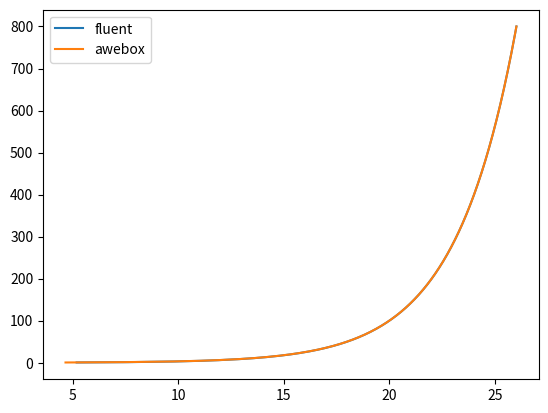

Write Python code to recreate this figure.
# -*- coding: utf-8 -*-
"""
Created on Thu Aug 25 13:35:05 2022

@author: nipynaer
"""

import numpy as np
import matplotlib.pyplot as plt


y = np.linspace(0.5,800,1000)

#paper 1
# y0 = 0.5 #0.1
# vw_ref = 10 #5
# yref= 403 #10

#paper 2
# y0 = 0.0002 #0.1
# vw_ref = 12 #5
# yref= 100 #10

#AWEV 2026
y0 = 0.1 #0.1
vw_ref = 20 #5
yref= 100 #10


Vw_awebox = vw_ref*np.log(y/y0)/np.log(yref/y0)

#fluent
#y0 = 0.5
#u_star =  0.62554
KAPPA = 0.4187
C1 = -0.04
C2 = 0.53
Cmu = 0.09

u_star = KAPPA*vw_ref/np.log(yref/y0)

Vw = u_star/KAPPA*np.log((y+y0)/y0)

# k = u_star**2/np.sqrt(Cmu)*np.sqrt(C1*np.log((y+y0)/y0)+C2)
# om = u_star/(KAPPA*np.sqrt(Cmu))*1/(y+y0)

plt.close('all')
plt.figure(1)
plt.plot(Vw,y, label = "fluent")
plt.plot(Vw_awebox,y , label = "awebox")

plt.legend()
